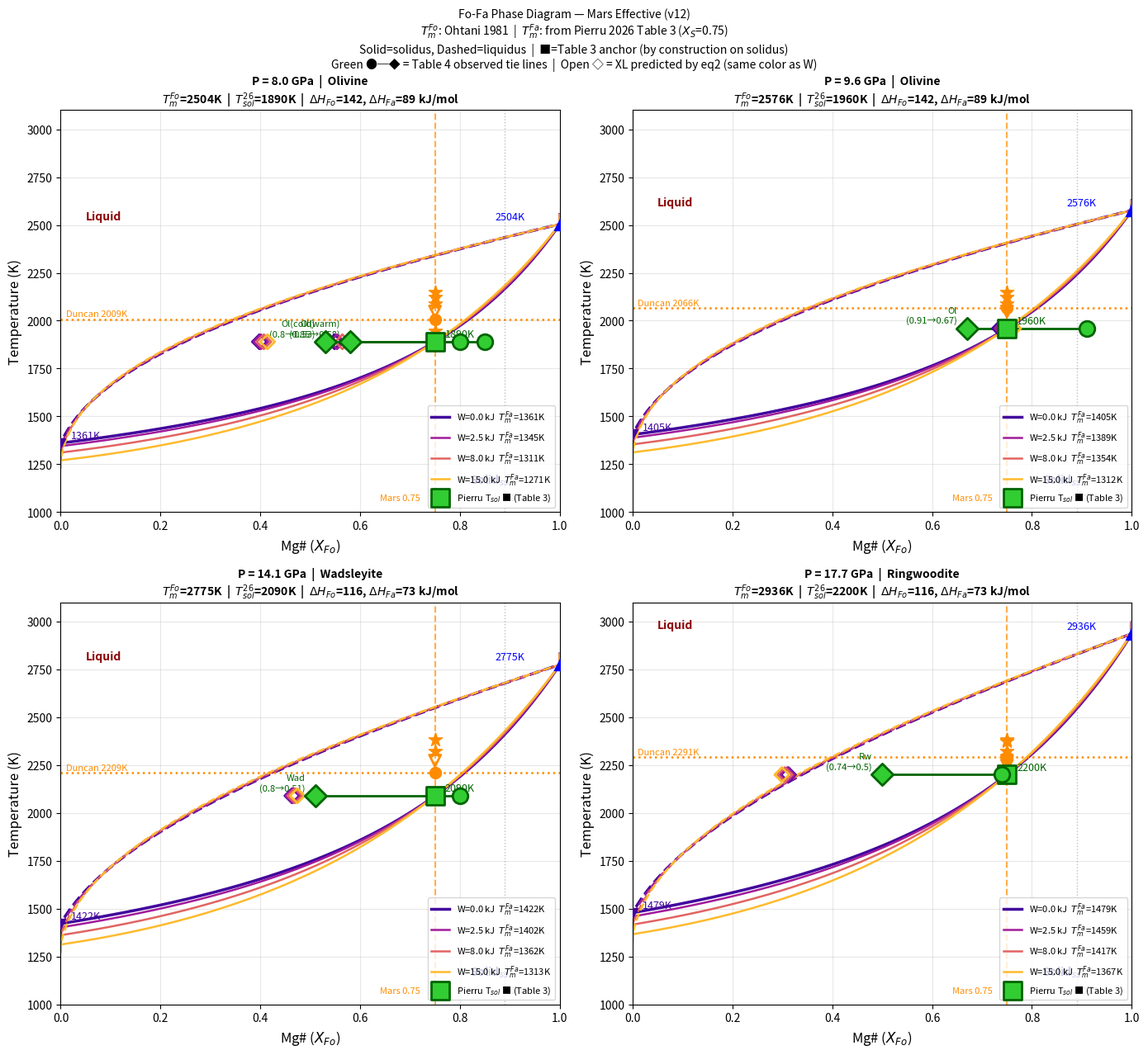

Reproduce this figure in Python.
#!/usr/bin/env python3
# -*- coding: utf-8 -*-
"""
Created on Mon Jun 22 14:09:18 2026

@author: chingchen
"""

#!/usr/bin/env python3
"""
Fo-Fa Phase Diagram — Mars Effective (v12)
==========================================
基礎：45_Mg#_Temperature_2.py 的邏輯

Step 1: 從 Pierru 2026 Table 3 反推 Tm_Fa（XS=0.75, Tm_Fo=Ohtani）
Step 2: 用不同 W 畫相圖
Step 3: 在 Table 4 的每個 (XS_obs, T) 點，用 eq2 預測 XL_pred
        → 跟 Table 4 的 XL_obs 比較，找最佳 W

★ 改動 W_list ★
"""

import numpy as np
from scipy.optimize import fsolve
import matplotlib.pyplot as plt

# ============================================================
# ★ 改動這裡 ★
# ============================================================
W_list = [0, 2500, 8000, 15000]   # J/mol

# ============================================================
# 常數
# ============================================================
R   = 8.314
X26 = 0.75   # Pierru 2026 bulk Mg#（solidus 定義）

def get_DH(P):
    if P < 14.0:   return 142000.0, 89000.0
    elif P < 20.0: return 116000.0, 73000.0
    else:          return 105000.0, 74000.0

def Tm_Fo(P):
    T0, a, c = 2163.0, 65.67, 0.7809
    return T0 * (P / a + 1.0) ** (1.0 / c)

# ============================================================
# Pierru 2026 Table 3: solidus T at Mg#=0.75
# ============================================================
pierru26_sol = {7.95: 1890, 9.6: 1960, 14.1: 2090, 17.7: 2200}

# ============================================================
# Pierru 2026 Table 4: tie lines (XS, XL at T, P)
# (XS, T) 在 solidus 上，(XL, T) 在 liquidus 上
# ============================================================
pierru4 = [
    (8.0,  1890, 'Ol(cold)', 0.80, 0.53),
    (8.0,  1890, 'Ol(warm)', 0.85, 0.58),
    (9.6,  1960, 'Ol',       0.91, 0.67),
    (14.1, 2090, 'Wad',      0.80, 0.51),
    (17.7, 2200, 'Rw',       0.74, 0.50),
]

# Duncan solidus
def T_sol_duncan(P):
    P = float(P)
    if P <= 10.0:
        T_C = -4.877*P**2 + 120.2*P + 1088.0
    elif P <= 23.0:
        T_C = -1.323*(P-10.0)**2 + 38.18*(P-10.0) + 1802.0
    else:
        T_C = 77.75*(P-23.0) + 2075.0
    return T_C + 273.15

duncan_sup_P = np.array([8.1, 9.8, 10.2, 9.9, 16.5, 16.5, 20.0, 23.0, 25.0])
duncan_sup_T = np.array([1675,1815,1850,1875,2050,2110,2100,2150,2300]) + 273.15
duncan_sub_P = np.array([9.9, 16.5, 20.0])
duncan_sub_T = np.array([1775, 2000, 1975]) + 273.15

# ============================================================
# Step 1: 從 Table 3 反推 Tm_Fa 和 XL（給定 W）
#
# eq1: 2*ln(XL/XS) + W/(RT)*(1-XS)^2 = (DH_Fo/R)*(1/Tm_Fo - 1/T)
# eq2: 2*ln((1-XL)/(1-XS)) + W/(RT)*XS^2 = (DH_Fa/R)*(1/Tm_Fa - 1/T)
# XS = 0.75, T = T_sol → 解出 Tm_Fa, XL
# ============================================================
def get_TmFa_XL(P, W):
    Tsol   = pierru26_sol[P]
    TmFo_P = Tm_Fo(P)
    DH_Fo, DH_Fa = get_DH(P)
    XS = X26

    def eqs(v):
        TmFa, XL = v
        XL = np.clip(XL, 1e-9, 1-1e-9)
        e1 = (2*np.log(XL/XS) + W/(R*Tsol)*(1-XS)**2
              - (DH_Fo/R)*(1/TmFo_P - 1/Tsol))
        e2 = (2*np.log((1-XL)/(1-XS)) + W/(R*Tsol)*XS**2
              - (DH_Fa/R)*(1/TmFa - 1/Tsol))
        return [e1, e2]

    for g in [[1400, 0.40], [1600, 0.35], [1200, 0.45]]:
        sol, info, ier, _ = fsolve(eqs, g, full_output=True)
        if ier == 1 and np.max(np.abs(info['fvec'])) < 1e-8:
            return sol[0], sol[1]
    return np.nan, np.nan

# ============================================================
# Step 2: 相圖 solver
# ============================================================
def solve_XS_XL(T, P, TmFa, W):
    DH_Fo, DH_Fa = get_DH(P)
    TmFo = Tm_Fo(P)
    def eqs(v):
        XS, XL = np.clip(v, 1e-9, 1-1e-9)
        e1 = (2*np.log(XL/XS) + W/(R*T)*(1-XS)**2
              - (DH_Fo/R)*(1/TmFo - 1/T))
        e2 = (2*np.log((1-XL)/(1-XS)) + W/(R*T)*XS**2
              - (DH_Fa/R)*(1/TmFa - 1/T))
        return [e1, e2]
    for x0 in [[0.85,0.65],[0.80,0.55],[0.70,0.45],[0.90,0.70]]:
        sol, info, ier, _ = fsolve(eqs, x0, full_output=True)
        XS, XL = sol
        if (ier==1 and np.max(np.abs(info['fvec']))<1e-6
                and 0<XS<1 and 0<XL<1 and XS>XL):
            return float(np.clip(XS,0,1)), float(np.clip(XL,0,1))
    return np.nan, np.nan

# ============================================================
# Step 3: 給定 Tm_Fa 和 W，在 Table 4 的 (XS_obs, T) 預測 XL
# eq2 解析求 XL：
#   2*ln((1-XL)/(1-XS)) = (DH_Fa/R)*(1/Tm_Fa - 1/T) - W/(RT)*XS^2
# ============================================================
def predict_XL(P, T, XS_obs, TmFa, W):
    _, DH_Fa = get_DH(P)
    RHS = (DH_Fa/R)*(1/TmFa - 1/T) - W/(R*T)*XS_obs**2
    return float(np.clip(1 - (1-XS_obs)*np.exp(RHS/2), 0, 1))

# ============================================================
# 印出 XL 比較表
# ============================================================
print("="*75)
print("XL 比較：Table 4 觀測 vs 模型預測（不同 W）")
print("="*75)
print(f"{'P':<6} {'Mineral':<10} {'XS':<5} {'XL_obs':<8}", end='')
for W in W_list:
    print(f" W={W/1000:.0f}k", end='')
print()
print("-"*75)

for (P, T, mineral, XS_obs, XL_obs) in pierru4:
    P_key = min(pierru26_sol.keys(), key=lambda k: abs(k-P))
    row = f"{P:<6.1f} {mineral:<10} {XS_obs:<5.2f} {XL_obs:<8.3f}"
    for W in W_list:
        TmFa, _ = get_TmFa_XL(P_key, W)
        xl = predict_XL(P, T, XS_obs, TmFa, W)
        diff = xl - XL_obs
        marker = '✓' if abs(diff) < 0.03 else ('~' if abs(diff) < 0.06 else '✗')
        row += f" {xl:.3f}{marker}"
    print(row)

# ============================================================
# 畫圖：4 個壓力面板
# ============================================================
target_P   = [7.95, 9.6, 14.1, 17.7]
P_label    = {7.95: 8.0, 9.6: 9.6, 14.1: 14.1, 17.7: 17.7}
phase_name = {7.95:'Olivine', 9.6:'Olivine',
              14.1:'Wadsleyite', 17.7:'Ringwoodite'}

colors_W = plt.cm.plasma(np.linspace(0.1, 0.85, len(W_list)))
fontsize = 12

fig, axes = plt.subplots(2, 2, figsize=(14, 13))
axes = axes.flatten()

for ax, P_target in zip(axes, target_P):
    TmFo_P = Tm_Fo(P_target)
    Tsol26 = pierru26_sol[P_target]
    T_dun  = T_sol_duncan(P_target)
    DH_Fo, DH_Fa = get_DH(P_target)

    for W, col in zip(W_list, colors_W):
        TmFa, XL_anchor = get_TmFa_XL(P_target, W)
        if np.isnan(TmFa):
            continue

        # 相圖曲線
        T_arr  = np.linspace(TmFa*0.97, TmFo_P*1.02, 400)
        XS_arr = np.full(len(T_arr), np.nan)
        XL_arr = np.full(len(T_arr), np.nan)
        for i, T in enumerate(T_arr):
            if T >= TmFo_P:   XS_arr[i]=1.0; XL_arr[i]=1.0
            elif T <= TmFa:   XS_arr[i]=0.0; XL_arr[i]=0.0
            else:
                XS_arr[i], XL_arr[i] = solve_XS_XL(T, P_target, TmFa, W)

        valid = ~np.isnan(XS_arr)
        lw  = 2.5 if W == 0 else 1.8
        lbl = f'W={W/1000:.1f} kJ  $T_m^{{Fa}}$={TmFa:.0f}K'
        ax.plot(XS_arr[valid], T_arr[valid], '-',  color=col, lw=lw, label=lbl)
        ax.plot(XL_arr[valid], T_arr[valid], '--', color=col, lw=lw)

        # Fa 端元熔點（W=0 only）
        if W == 0:
            ax.plot(0.0, TmFa, 'v', color=col, ms=9, zorder=6)
            ax.text(0.02, TmFa+25, f'{TmFa:.0f}K', fontsize=9, color=col)

        # Table 4 の XL 預測點（★ 關鍵：liquidus 的驗證）
        for (Pp, Tp, mineral, XS_obs, XL_obs) in pierru4:
            if abs(Pp - P_label[P_target]) < 1.0:
                XL_pred = predict_XL(Pp, Tp, XS_obs, TmFa, W)
                # 畫預測的 XL 點（空心，顏色對應 W）
                ax.scatter([XL_pred], [Tp], marker='D', s=80,
                           facecolors='none', edgecolors=col,
                           zorder=10, lw=2)

    # ── Fo 端元熔點 ──
    ax.plot(1.0, TmFo_P, 'b^', ms=10, zorder=6)
    ax.text(0.87, TmFo_P+25, f'{TmFo_P:.0f}K', fontsize=9, color='blue')

    # ── Pierru Table 3 solidus 錨點（■）——solidus 通過這個點 ──
    ax.scatter([X26], [Tsol26], marker='s', s=250,
               color='limegreen', edgecolors='darkgreen',
               zorder=11, lw=2, label='Pierru T$_{sol}$ ■ (Table 3)')
    ax.text(X26+0.02, Tsol26+25, f'{Tsol26}K',
            fontsize=9, color='darkgreen')

    # ── Pierru Table 4 tie lines（實測 XS●, XL◆）──
    for (Pp, Tp, mineral, XS_obs, XL_obs) in pierru4:
        if abs(Pp - P_label[P_target]) < 1.0:
            ax.scatter([XS_obs], [Tp], marker='o', s=180,
                       color='limegreen', edgecolors='darkgreen',
                       zorder=12, lw=2)
            ax.scatter([XL_obs], [Tp], marker='D', s=180,
                       color='limegreen', edgecolors='darkgreen',
                       zorder=12, lw=2)
            ax.plot([XS_obs, XL_obs], [Tp, Tp],
                    color='darkgreen', lw=2, zorder=9)
            ax.text(XL_obs-0.02, Tp+28,
                    f'{mineral}\n({XS_obs}→{XL_obs})',
                    fontsize=8, color='darkgreen', ha='right')

    # ── Duncan ──
    ax.axhline(T_dun, color='darkorange', ls=':', lw=1.8)
    ax.scatter([0.75], [T_dun], marker='o', s=100,
               color='darkorange', zorder=9)
    ax.text(0.01, T_dun+15, f'Duncan {T_dun:.0f}K',
            fontsize=8, color='darkorange')

    win = 2.5
    mask_sup = np.abs(duncan_sup_P - P_target) < win
    mask_sub = np.abs(duncan_sub_P - P_target) < win
    if mask_sup.any():
        ax.scatter([0.75]*mask_sup.sum(), duncan_sup_T[mask_sup],
                   marker='*', s=150, color='darkorange', zorder=8)
    if mask_sub.any():
        ax.scatter([0.75]*mask_sub.sum(), duncan_sub_T[mask_sub],
                   marker='v', s=100, color='darkorange', zorder=8,
                   facecolors='none', lw=2)

    # ── 垂直線 ──
    ax.axvline(0.75, color='darkorange', ls='--', lw=1.5, alpha=0.7)
    ax.axvline(0.89, color='gray',       ls=':',  lw=1.0, alpha=0.5)
    ax.text(0.64, 1060, 'Mars 0.75', fontsize=8, color='darkorange')
    ax.text(0.90, 1060, '0.89', fontsize=8, color='gray')

    # ── 軸・タイトル ──
    ax.set_xlim(0, 1)
    ax.set_ylim(1000, 3100)
    ax.set_xlabel('Mg# ($X_{Fo}$)', fontsize=fontsize)
    ax.set_ylabel('Temperature (K)', fontsize=fontsize)
    ax.set_title(
        f'P = {P_label[P_target]} GPa  |  {phase_name[P_target]}\n'
        f'$T_m^{{Fo}}$={TmFo_P:.0f}K  |  '
        f'$T_{{sol}}^{{26}}$={Tsol26}K  |  '
        f'$\\Delta H_{{Fo}}$={DH_Fo/1000:.0f}, '
        f'$\\Delta H_{{Fa}}$={DH_Fa/1000:.0f} kJ/mol',
        fontsize=10, fontweight='bold')
    ax.legend(fontsize=8, loc='lower right')
    ax.grid(True, alpha=0.3)

    ax.text(0.05, TmFo_P*1.01, 'Liquid',
            fontsize=10, color='darkred', fontweight='bold')
    ax.text(0.82, 1150, 'Solid$_{ss}$',
            fontsize=10, color='darkblue', fontweight='bold')

plt.suptitle(
    'Fo-Fa Phase Diagram — Mars Effective (v12)\n'
    '$T_m^{Fo}$: Ohtani 1981  |  $T_m^{Fa}$: from Pierru 2026 Table 3 ($X_S$=0.75)\n'
    'Solid=solidus, Dashed=liquidus  |  ■=Table 3 anchor (by construction on solidus)\n'
    'Green ●─◆ = Table 4 observed tie lines  |  '
    'Open ◇ = XL predicted by eq2 (same color as W)',
    fontsize=10)
plt.tight_layout()
# plt.savefig('/mnt/user-data/outputs/phase_diagram_v12.png',
#             dpi=150, bbox_inches='tight')
# plt.close()
# print("\nSaved: phase_diagram_v12.png")
